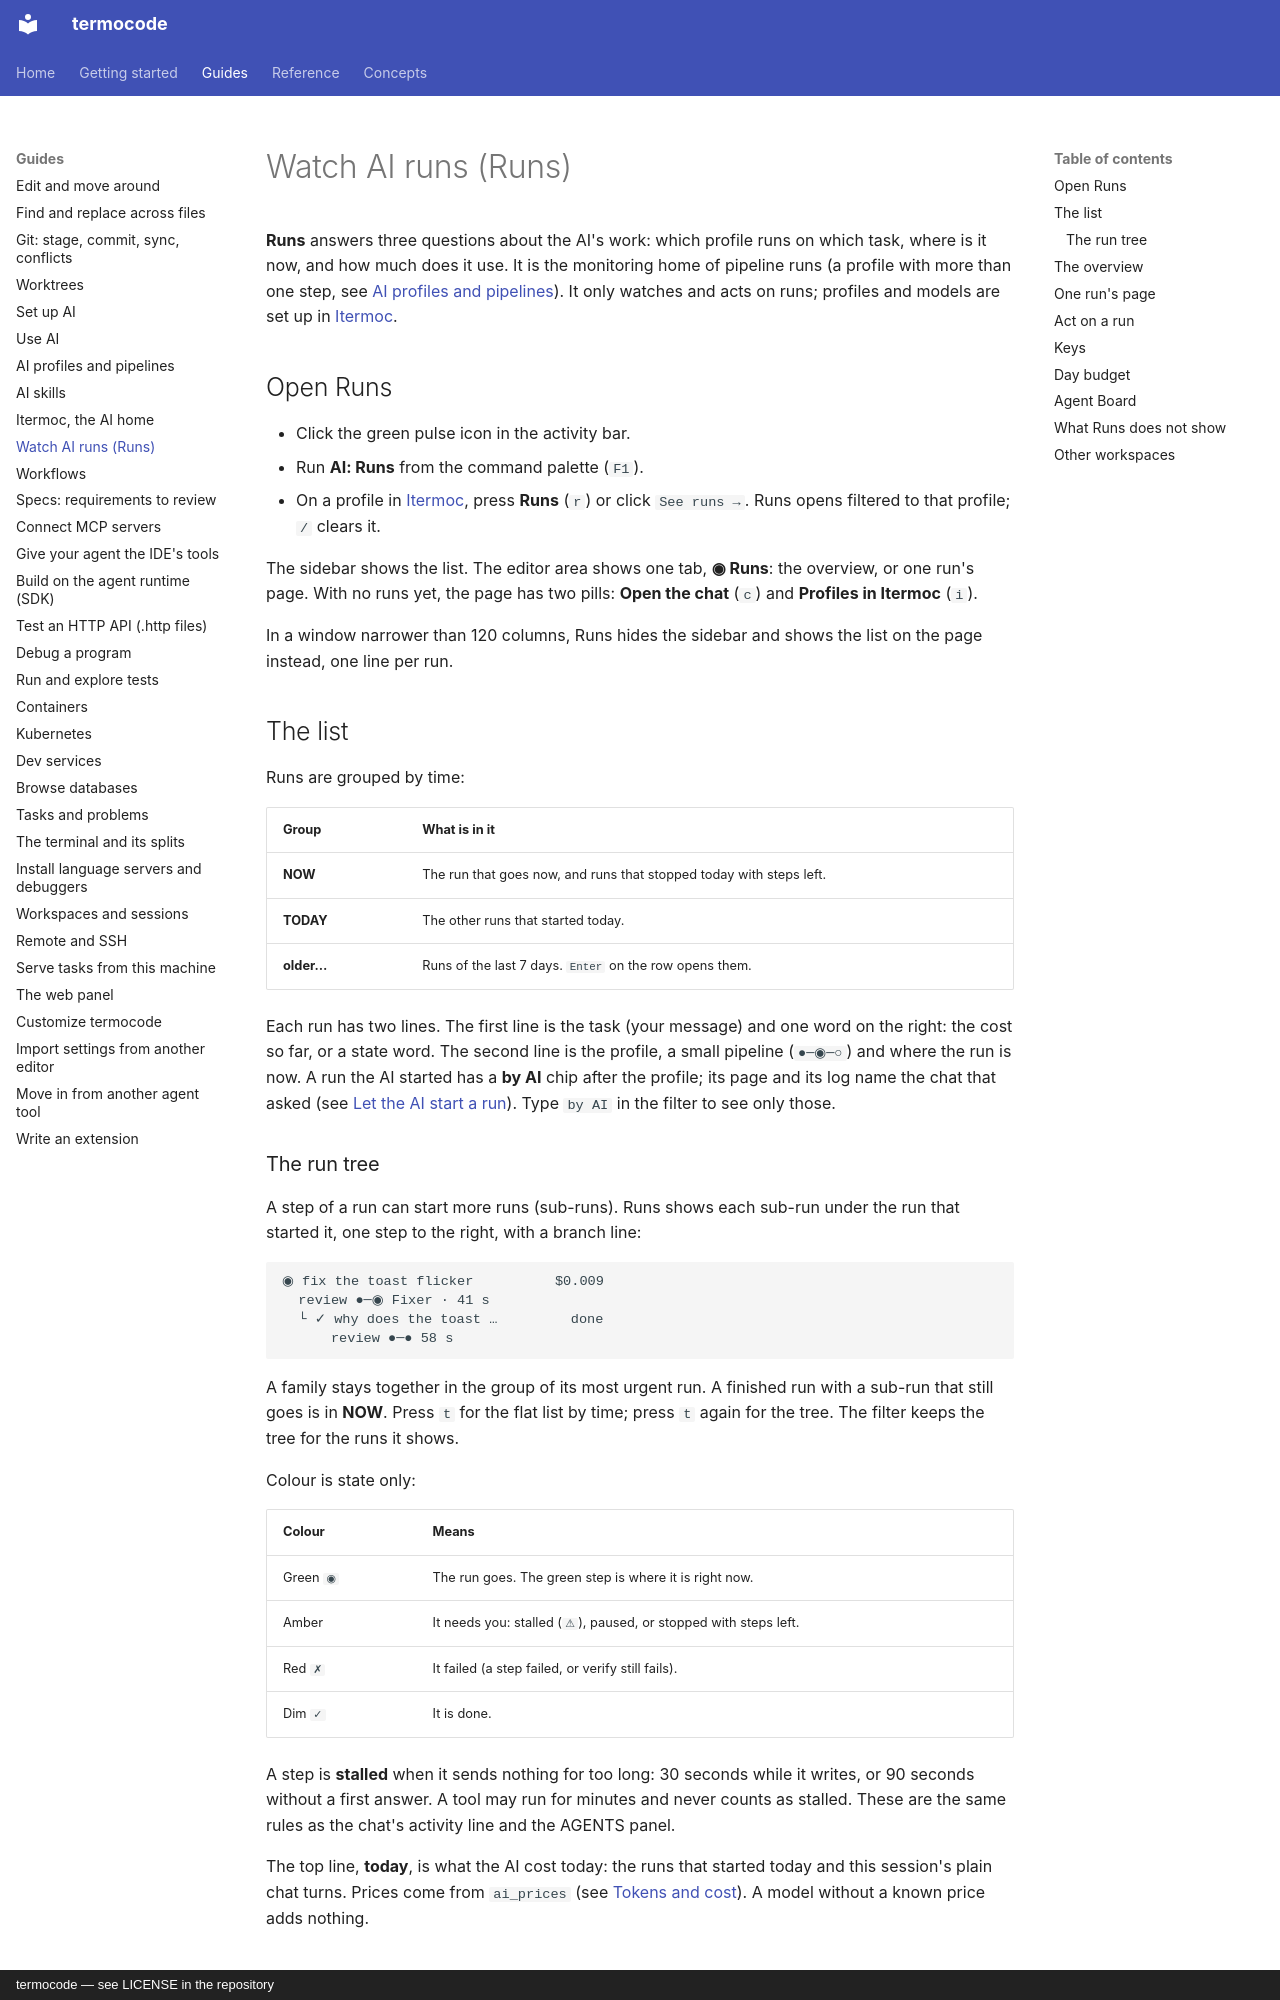

repository: amin-jalali/termocode · page: guides/runs/index.html · generator: mkdocs · copyright: termocode — see LICENSE in the repository

# Watch AI runs (Runs)

**Runs** answers three questions about the AI's work: which profile runs
on which task, where is it now, and how much does it use. It is the
monitoring home of pipeline runs (a profile with more than one step, see
[AI profiles and pipelines](ai-profiles.md)). It only watches and acts on
runs; profiles and models are set up in [Itermoc](itermoc.md).

## Open Runs

- Click the green pulse icon in the activity bar.
- Run **AI: Runs** from the command palette (`F1`).
- On a profile in [Itermoc](itermoc.md), press **Runs** (`r`) or click
  `See runs →`. Runs opens filtered to that profile; `/` clears it.

The sidebar shows the list. The editor area shows one tab, **◉ Runs**: the
overview, or one run's page. With no runs yet, the page has two pills:
**Open the chat** (`c`) and **Profiles in Itermoc** (`i`).

In a window narrower than 120 columns, Runs hides the sidebar and shows
the list on the page instead, one line per run.

## The list

Runs are grouped by time:

| Group | What is in it |
|---|---|
| **NOW** | The run that goes now, and runs that stopped today with steps left. |
| **TODAY** | The other runs that started today. |
| **older…** | Runs of the last 7 days. `Enter` on the row opens them. |

Each run has two lines. The first line is the task (your message) and
one word on the right: the cost so far, or a state word. The second line
is the profile, a small pipeline (`●─◉─○`) and where the run is now.
A run the AI started has a **by AI** chip after the profile; its page and
its log name the chat that asked (see
[Let the AI start a run](ai-profiles.md#let-the-ai-start-a-run)). Type
`by AI` in the filter to see only those.

### The run tree

A step of a run can start more runs (sub-runs). Runs shows each sub-run
under the run that started it, one step to the right, with a branch line:

```
◉ fix the toast flicker          $0.009
  review ●─◉ Fixer · 41 s
  └ ✓ why does the toast …         done
      review ●─● 58 s
```

A family stays together in the group of its most urgent run. A finished
run with a sub-run that still goes is in **NOW**. Press `t` for the flat
list by time; press `t` again for the tree. The filter keeps the tree for
the runs it shows.

Colour is state only:

| Colour | Means |
|---|---|
| Green `◉` | The run goes. The green step is where it is right now. |
| Amber | It needs you: stalled (`⚠`), paused, or stopped with steps left. |
| Red `✗` | It failed (a step failed, or verify still fails). |
| Dim `✓` | It is done. |

A step is **stalled** when it sends nothing for too long: 30 seconds while
it writes, or 90 seconds without a first answer. A tool may run for
minutes and never counts as stalled. These are the same rules as the
chat's activity line and the AGENTS panel.

The top line, **today**, is what the AI cost today: the runs that started
today and this session's plain chat turns. Prices come from `ai_prices`
(see [Tokens and cost](ai-profiles.md#tokens-and-cost)). A model without
a known price adds nothing.
